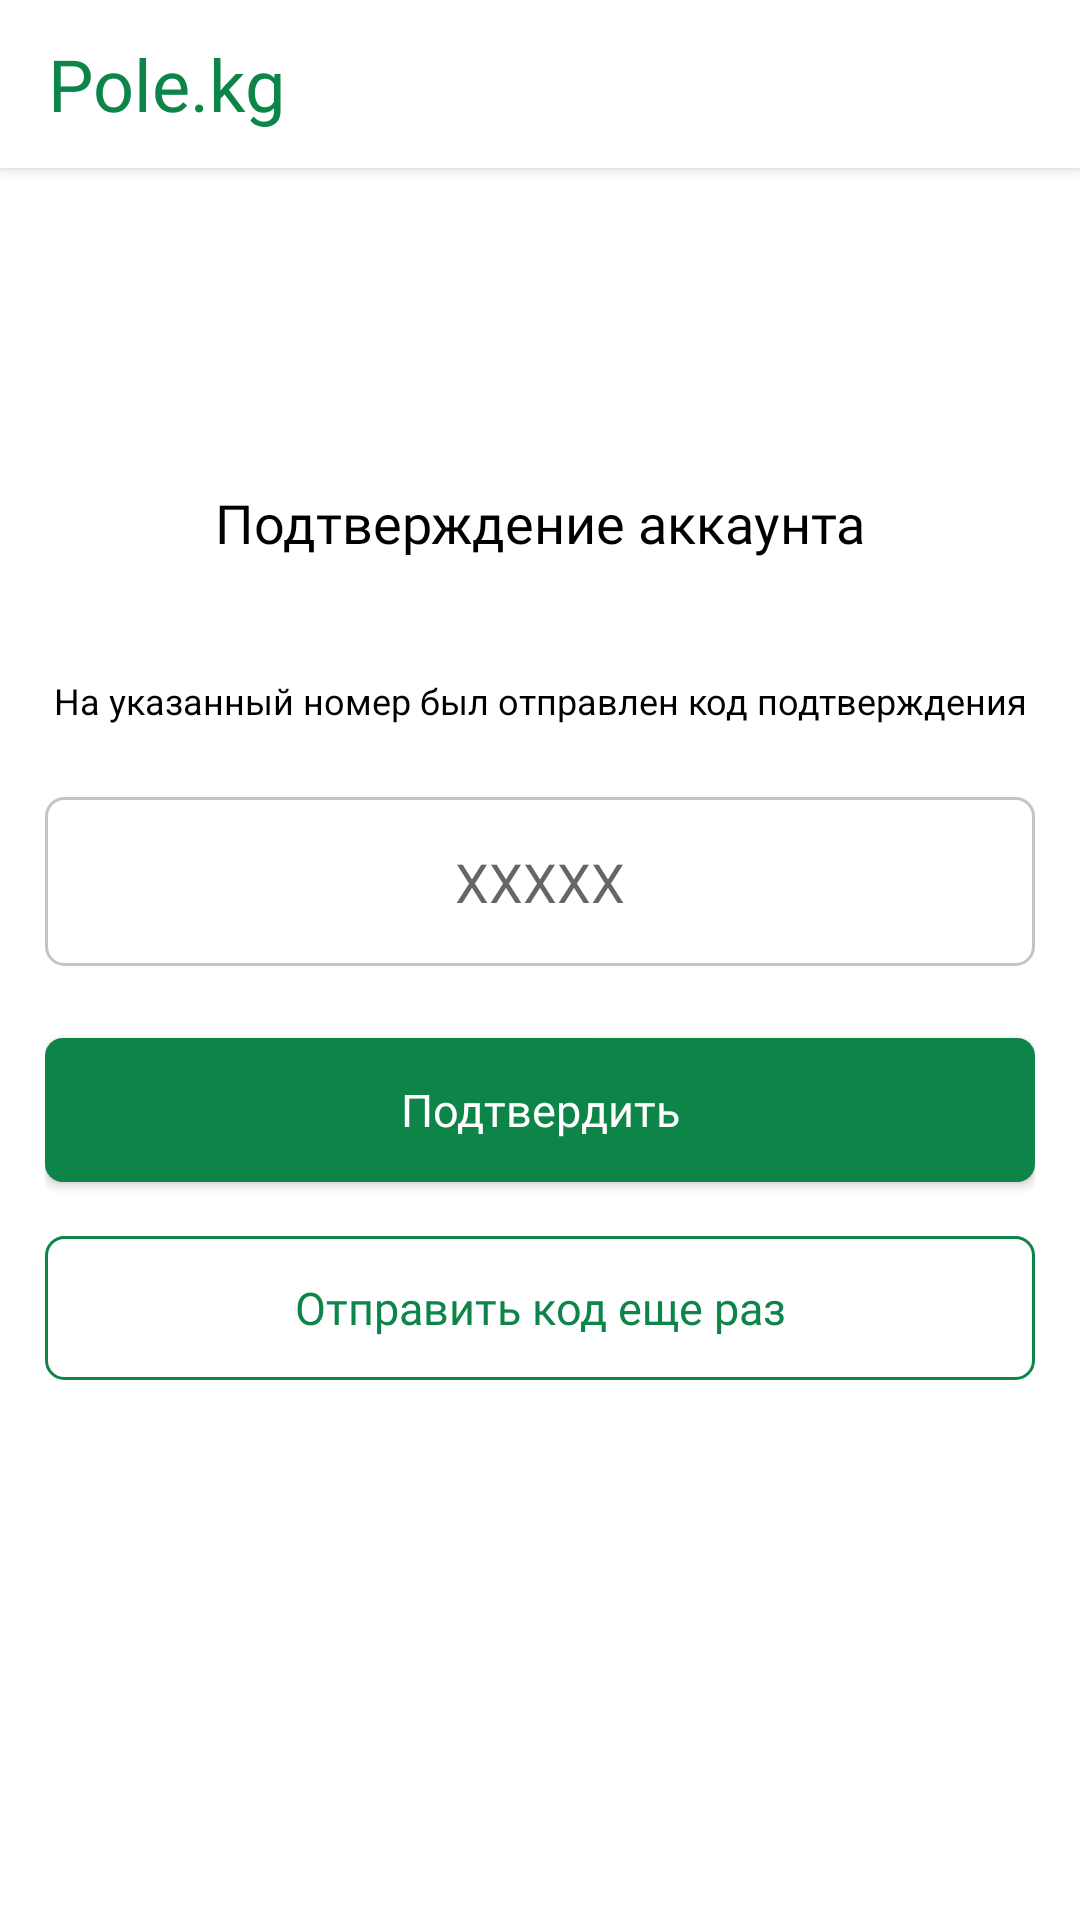

This screen was rendered from an Android layout file. Write that file and the resources it references.
<!-- AndroidManifest.xml: application theme AppTheme -->
<!-- res/layout/fragment_confirm_account.xml -->
<?xml version="1.0" encoding="utf-8"?>
<androidx.constraintlayout.widget.ConstraintLayout
    xmlns:android="http://schemas.android.com/apk/res/android"
    xmlns:app="http://schemas.android.com/apk/res-auto"
    xmlns:tools="http://schemas.android.com/tools"
    android:layout_width="match_parent"
    android:layout_height="match_parent"
    android:layout_centerVertical="true"
    android:orientation="vertical"
    android:background="@color/backgroundColor"
    tools:context=".ui.authorization.register.ConfirmAccountFragment">
    <androidx.appcompat.widget.Toolbar
        android:id="@+id/toolbar"
        android:layout_width="match_parent"
        android:layout_height="?attr/actionBarSize"
        android:background="@color/whiteToolbarAndCardViewColor"
        android:elevation="3dp"
        tools:ignore="MissingConstraints">

        <TextView
            android:layout_width="wrap_content"
            android:layout_height="wrap_content"
            android:layout_centerVertical="true"
            android:layout_marginStart="16dp"
            android:text="@string/pole_kg"
            android:fontFamily="@font/roboto_bold"
            android:textSize="24sp"
            android:textColor="@color/greenPrimary"/>

    </androidx.appcompat.widget.Toolbar>

    <TextView
        android:id="@+id/txt_header"
        style="@style/the_heading"
        android:layout_width="wrap_content"
        android:layout_height="wrap_content"
        android:text="Подтверждение аккаунта"
        app:layout_constraintBottom_toBottomOf="parent"
        app:layout_constraintEnd_toEndOf="parent"
        app:layout_constraintStart_toStartOf="parent"
        app:layout_constraintTop_toTopOf="parent"
        app:layout_constraintVertical_bias="0.263" />

    <LinearLayout
        android:id="@+id/confirmation_linear_layout"
        android:layout_width="match_parent"
        android:layout_height="wrap_content"
        android:orientation="vertical"
        android:layout_marginStart="15dp"
        android:layout_marginEnd="15dp"
        app:layout_constraintBottom_toBottomOf="parent"
        app:layout_constraintTop_toBottomOf="@+id/txt_header"
        app:layout_constraintVertical_bias="0.033"
        tools:layout_editor_absoluteX="-16dp">

        <TextView
            android:id="@+id/txt_messageOne"
            style="@style/txt_headers"
            android:layout_width="match_parent"
            android:layout_height="wrap_content"
            android:layout_marginTop="33dp"
            android:ellipsize="end"
            android:text="@string/txt_message"
            android:textAlignment="center" />


        <EditText
            android:id="@+id/edit_inputCode"
            android:layout_width="match_parent"
            android:layout_height="wrap_content"
            android:layout_below="@id/txt_messageOne"
            android:layout_marginTop="24dp"
            android:background="@drawable/background_stroke_grey"
            android:hint="XXXXX"
            android:maxLength="10"
            android:gravity="center"
            android:inputType="number"
            android:imeOptions="actionDone"
            android:padding="16dp"
            app:layout_constraintBottom_toBottomOf="parent"
            app:layout_constraintTop_toBottomOf="@+id/txt_messageOne"
            app:layout_constraintVertical_bias="0.0"
            tools:layout_editor_absoluteX="16dp" />

        <TextView
            android:id="@+id/tv_invalid_code"
            android:layout_width="match_parent"
            android:layout_height="wrap_content"
            android:gravity="center"
            android:paddingTop="15dp"
            android:textColor="@color/redColor"
            android:text="@string/invalid_code"
            android:visibility="gone"
            android:fontFamily="@font/roboto_regular"
            app:layout_constraintBottom_toBottomOf="parent"
            app:layout_constraintTop_toBottomOf="@+id/edit_inputCode"
            app:layout_constraintVertical_bias="0.013"
            tools:layout_editor_absoluteX="0dp" />

        <Button
            android:id="@+id/btn_confirmCode"
            style="@style/button_style"
            android:layout_width="match_parent"
            android:layout_height="wrap_content"
            android:layout_below="@id/edit_inputCode"
            android:layout_marginTop="24dp"
            android:background="@drawable/ic_button"
            android:text="Подтвердить"
            android:textAllCaps="false"
            app:layout_constraintBottom_toBottomOf="parent"
            app:layout_constraintTop_toBottomOf="@+id/edit_inputCode"
            app:layout_constraintVertical_bias="0.0"
            tools:layout_editor_absoluteX="0dp" />


        <Button
            android:id="@+id/btn_sendCodeAgain"
            style="@style/button_style_2"
            android:layout_width="match_parent"
            android:layout_height="wrap_content"
            android:layout_below="@id/btn_confirmCode"
            android:layout_marginTop="18dp"
            android:background="@drawable/background_stroke_green"
            android:text="Отправить код еще раз"
            android:textAllCaps="false"
            app:layout_constraintBottom_toBottomOf="parent"
            app:layout_constraintTop_toBottomOf="@+id/btn_confirmCode"
            app:layout_constraintVertical_bias="0.0"
            tools:layout_editor_absoluteX="0dp" />


    </LinearLayout>

















</androidx.constraintlayout.widget.ConstraintLayout>
<!-- resources referenced by this layout -->
<resources>
  <color name="backgroundColor">#FFFFFFFF</color>
  <color name="greenPrimary">#0D8549</color>
  <color name="redColor">#FF0000</color>
  <color name="whiteToolbarAndCardViewColor">#FFFFFFFF</color>
  <!-- drawable background_stroke_green (drawable) -->
  <?xml version="1.0" encoding="utf-8"?>
  <shape xmlns:android="http://schemas.android.com/apk/res/android"
      android:shape="rectangle">
  
    <corners
        android:topLeftRadius="6dp"
        android:topRightRadius="6dp"
        android:bottomRightRadius="6dp"
        android:bottomLeftRadius="6dp"
        />
  
  
    <stroke
        android:width="1dp"
        android:color="@color/greenPrimary"
        />
  
    <padding
        android:bottom="10dp"
        android:top="10dp"
        android:left="16dp"
        android:right="16dp"/>
  
  </shape>
  <!-- drawable background_stroke_grey (drawable) -->
  <?xml version="1.0" encoding="utf-8"?>
  <selector xmlns:android="http://schemas.android.com/apk/res/android">
  <item
      android:state_enabled="true" android:state_focused="true" >
    <shape android:shape="rectangle">
      <corners android:radius="6dp"/>
      <stroke
          android:width="1dp"
          android:color="@color/blackColor2"
          />
      <padding
          android:bottom="10dp"
          android:top="10dp"
          android:left="16dp"
          android:right="16dp"/>
    </shape>
  </item>
  <item
      android:state_enabled="true">
    <shape android:shape="rectangle">
      <corners android:radius="6dp"/>
      <stroke
          android:width="1dp"
          android:color="@color/greyColor" />
      <padding
          android:bottom="10dp"
          android:top="10dp"
          android:left="16dp"
          android:right="16dp"/>
    </shape>
  </item>
  </selector>
  <!-- drawable ic_button (drawable) -->
  <?xml version="1.0" encoding="utf-8"?>
  <shape xmlns:android="http://schemas.android.com/apk/res/android"
      android:shape="rectangle">
  
      <corners
          android:topLeftRadius="6dp"
          android:topRightRadius="6dp"
          android:bottomRightRadius="6dp"
          android:bottomLeftRadius="6dp"
          />
  
      <solid
          android:color="@color/greenPrimary"
          />
  
  </shape>
  <string name="invalid_code">Неверный код</string>
  <string name="pole_kg">Pole.kg</string>
  <string name="txt_bottomText"><u>Вернуться на главную</u></string>
  <string name="txt_message">На указанный номер был отправлен код подтверждения</string>
  <style name="button_style">
          <item name="fontFamily">@font/roboto_bold</item>
          <item name="android:textSize">15sp</item>
          <item name="android:textColor">#FFFFFF</item>
      </style>
  <style name="button_style_2">
          <item name="fontFamily">@font/roboto_bold</item>
          <item name="android:textSize">15sp</item>
          <item name="android:textColor">#0D8549</item>
      </style>
  <style name="the_heading">
          <item name="fontFamily">@font/roboto_medium</item>
          <item name="android:textSize">18sp</item>
          <item name="android:textColor">#000000</item>
      </style>
  <style name="txt_headers">
          <item name="android:textSize">12sp</item>
          <item name="android:textColor">#000000</item>
  
      </style>
  <style name="usual_text">
          <item name="android:textSize">16sp</item>
          <item name="fontFamily">@font/roboto_regular</item>
          <item name="android:textColor">@color/blackColor1</item>
      </style>
  <style name="AppTheme" parent="Theme.AppCompat.Light.NoActionBar">
          
          <item name="colorPrimary">@color/greenPrimary</item>
          <item name="colorPrimaryDark">@color/blackPrimaryDark2</item>
          <item name="colorAccent">@color/accentColor</item>
          <item name="android:statusBarColor">@color/greyColor</item>
  </style>
  <color name="blackColor2">#292929</color>
  <color name="greyColor">#C4C4C4</color>
  <color name="blackColor1">#000000</color>
  <color name="blackPrimaryDark2">#0D8549</color>
  <color name="accentColor">#0D8549</color>
</resources>
